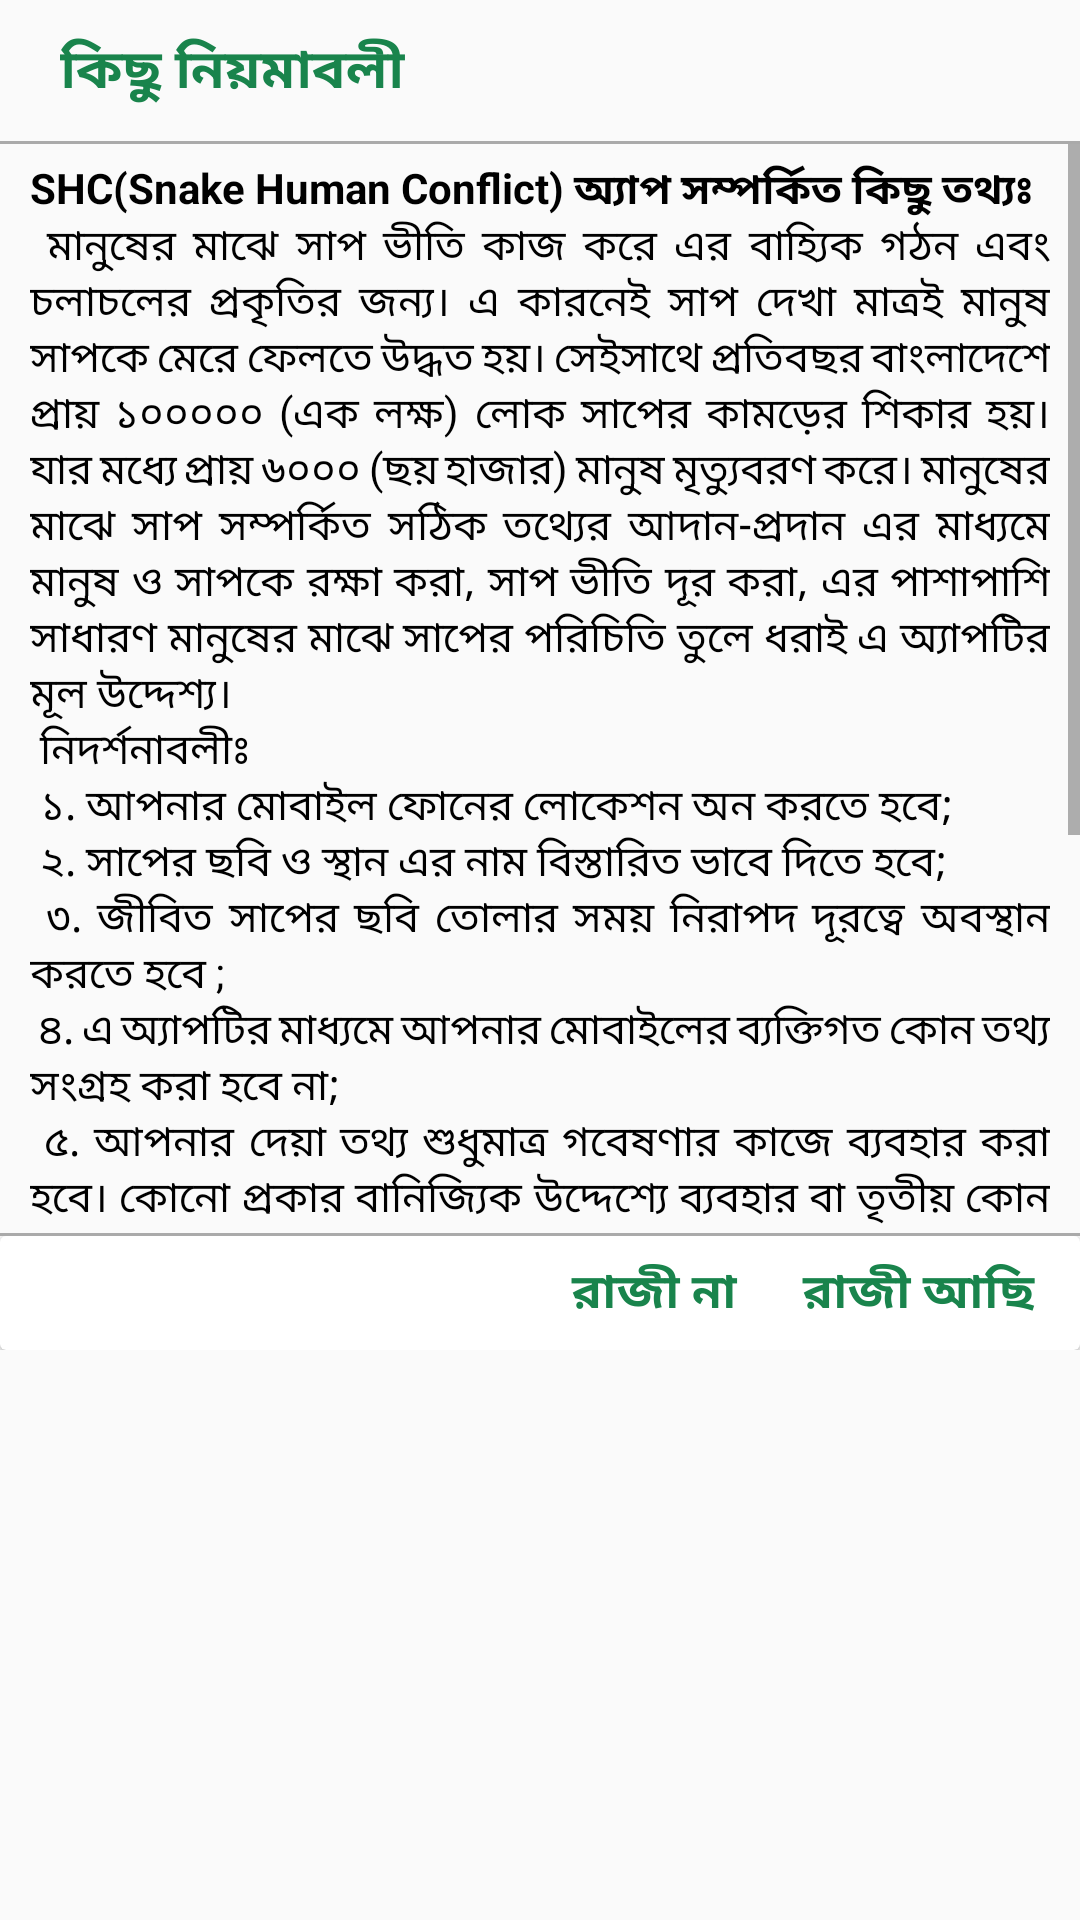

Reconstruct the res/layout file that produces this screen, plus the resources it refers to.
<!-- AndroidManifest.xml: application theme AppTheme -->
<!-- res/layout/popup.xml -->
<?xml version="1.0" encoding="utf-8"?>
<RelativeLayout xmlns:android="http://schemas.android.com/apk/res/android"
    xmlns:tools="http://schemas.android.com/tools"
    android:layout_width="match_parent"
    android:layout_height="wrap_content">


    <RelativeLayout
        android:id="@+id/relative_popup"
        android:layout_width="match_parent"
        android:layout_height="@dimen/dimen_450"
        tools:ignore="UselessParent">
        <TextView
            android:id="@+id/heading_text_popup"
            android:layout_width="match_parent"
            android:layout_height="wrap_content"
            android:text="@string/rules_ban"
            android:textSize="@dimen/dimen_18"
            android:textStyle="bold"
            android:textColor="@color/bright_green"
            android:padding="@dimen/dimen_10"
            android:layout_alignParentTop="true"
            android:layout_alignParentStart="true"
            android:layout_alignParentEnd="true"
            android:layout_marginStart="10dp"
            tools:ignore="SpUsage" />
        <View
            android:id="@+id/view_popup"
            android:layout_width="match_parent"
            android:layout_height="@dimen/dimen_1"
            android:layout_below="@+id/heading_text_popup"
            android:background="@android:color/darker_gray" />
        <RelativeLayout
            android:layout_width="match_parent"
            android:layout_height="match_parent"
            android:layout_below="@+id/view_popup"
            android:layout_above="@+id/view_popup2"

            android:layout_alignParentStart="true"
            android:layout_alignParentEnd="true">
            <ScrollView
                android:layout_width="match_parent"
                android:layout_height="match_parent"
                android:layout_alignParentStart="true"
                android:layout_alignParentEnd="true"
                tools:ignore="UselessParent">
                <TextView
                    android:id="@+id/main_text_popup"
                    android:layout_width="match_parent"
                    android:layout_height="wrap_content"
                    android:text="@string/shc_rules_ban"
                    android:textSize="@dimen/dimen_14"
                    android:justificationMode="inter_word"
                    android:textColor="@android:color/black"
                    android:layout_marginTop="@dimen/dimen_5"
                    android:layout_marginBottom="@dimen/dimen_5"
                    android:layout_marginLeft="@dimen/dimen_10"
                    android:layout_marginRight="@dimen/dimen_10"
                    tools:ignore="SpUsage,UnusedAttribute" />
            </ScrollView>

        </RelativeLayout>

        <View
            android:id="@+id/view_popup2"
            android:layout_width="match_parent"
            android:layout_height="@dimen/dimen_1"
            android:layout_above="@+id/relative_confirm"
            android:background="@android:color/darker_gray" />
        <RelativeLayout
            android:id="@+id/relative_confirm"
            android:layout_width="match_parent"
            android:layout_height="wrap_content"
            android:layout_alignParentBottom="true"
            android:layout_alignParentStart="true"
            android:layout_alignParentEnd="true">
            <androidx.cardview.widget.CardView
                android:layout_width="match_parent"
                android:layout_height="wrap_content"
                >
                <RelativeLayout
                    android:layout_width="match_parent"
                    android:layout_height="wrap_content">
                    <Button
                        android:id="@+id/btn_ok"
                        android:layout_width="wrap_content"
                        android:layout_height="@dimen/dimen_38"
                        android:text="@string/agree_name_ban"
                        android:textSize="@dimen/dimen_16"
                        android:textColor="@color/bright_green"
                        android:textStyle="bold"
                        android:textAllCaps="false"
                        android:background="@android:color/transparent"
                        android:layout_marginEnd="@dimen/dimen_10"
                        android:layout_alignParentEnd="true"
                        tools:ignore="SpUsage" />

                    <Button
                        android:id="@+id/btn_cancel"
                        android:layout_width="wrap_content"
                        android:layout_height="@dimen/dimen_38"

                        android:layout_toStartOf="@+id/btn_ok"
                        android:background="@android:color/transparent"
                        android:text="@string/disagree_name_ban"
                        android:textColor="@color/bright_green"
                        android:textSize="@dimen/dimen_16"
                        android:textAllCaps="false"
                        android:textStyle="bold"
                        tools:ignore="SpUsage" />
                </RelativeLayout>
            </androidx.cardview.widget.CardView>


        </RelativeLayout>
    </RelativeLayout>

</RelativeLayout>
<!-- resources referenced by this layout -->
<resources>
  <color name="bright_green">#19844c</color>
  <dimen name="dimen_1">1sp</dimen>
  <dimen name="dimen_10">10sp</dimen>
  <dimen name="dimen_14">14sp</dimen>
  <dimen name="dimen_16">16sp</dimen>
  <dimen name="dimen_18">18sp</dimen>
  <dimen name="dimen_38">38sp</dimen>
  <dimen name="dimen_450">450sp</dimen>
  <dimen name="dimen_5">5sp</dimen>
  <string name="agree_name_ban">রাজী আছি</string>
  <string name="disagree_name_ban">রাজী না</string>
  <string name="rules_ban">কিছু নিয়মাবলী</string>
  <string name="shc_rules_ban"> <b>SHC(Snake Human Conflict) অ্যাপ সম্পর্কিত কিছু তথ্যঃ</b> \n
          মানুষের মাঝে  সাপ ভীতি  কাজ করে এর বাহ্যিক গঠন এবং চলাচলের প্রকৃতির জন্য। এ কারনেই সাপ দেখা মাত্রই মানুষ সাপকে মেরে ফেলতে উদ্ধত হয়। সেইসাথে প্রতিবছর বাংলাদেশে প্রায় ১০০০০০ (এক লক্ষ) লোক সাপের কামড়ের শিকার হয়। যার মধ্যে প্রায় ৬০০০ (ছয় হাজার)  মানুষ মৃত্যুবরণ করে।
  মানুষের মাঝে সাপ  সম্পর্কিত সঠিক তথ্যের আদান-প্রদান এর মাধ্যমে মানুষ ও সাপকে রক্ষা করা, সাপ ভীতি দূর করা, এর পাশাপাশি  সাধারণ মানুষের মাঝে সাপের পরিচিতি তুলে ধরাই এ অ্যাপটির মূল উদ্দেশ্য।\n
  নিদর্শনাবলীঃ\n
          ১. আপনার মোবাইল ফোনের লোকেশন অন করতে হবে;\n
          ২. সাপের ছবি ও স্থান এর নাম বিস্তারিত ভাবে দিতে হবে;\n
          ৩. জীবিত সাপের ছবি তোলার সময় নিরাপদ দূরত্বে অবস্থান করতে হবে ;\n
          ৪. এ অ্যাপটির মাধ্যমে  আপনার মোবাইলের  ব্যক্তিগত কোন তথ্য সংগ্রহ করা হবে না;\n
          ৫. আপনার দেয়া তথ্য  শুধুমাত্র গবেষণার কাজে ব্যবহার করা হবে।  কোনো প্রকার বানিজ্যিক উদ্দেশ্যে ব্যবহার বা তৃতীয় কোন  পক্ষের কাছে হস্তান্তর করা হবে না;\n
          ৬. আপনার সরবরাহকৃত মোবাইল নম্বরটি পরবর্তীতে প্রয়োজনীয় যোগাযোগের জন্য ব্যবহার করা হতে পারে;\n\n
          উপরোক্ত নিদর্শনাবলীতে যদি আপনি রাজি থাকেন তাহলে  "রাজি আছি " বাটনে ক্লিক করুন।\n\n
  
          <b>পরিবর্তন, পরিমার্জন ও পরামর্শের জন্য যোগাযোগ করুনঃ</b>\n
          <b><i>shcbangladeh@gmail.com</i></b>\n\n\n
  </string>
  <style name="AppTheme" parent="Theme.AppCompat.Light.NoActionBar">
          <item name="colorPrimary">@color/colorPrimary</item>
          <item name="colorPrimaryDark">@color/colorPrimaryDark</item>
          <item name="colorAccent">@color/colorAccent</item>
      </style>
  <color name="colorPrimary">#077a3f</color>
  <color name="colorPrimaryDark">#64b08b</color>
  <color name="colorAccent">#19844c</color>
</resources>
